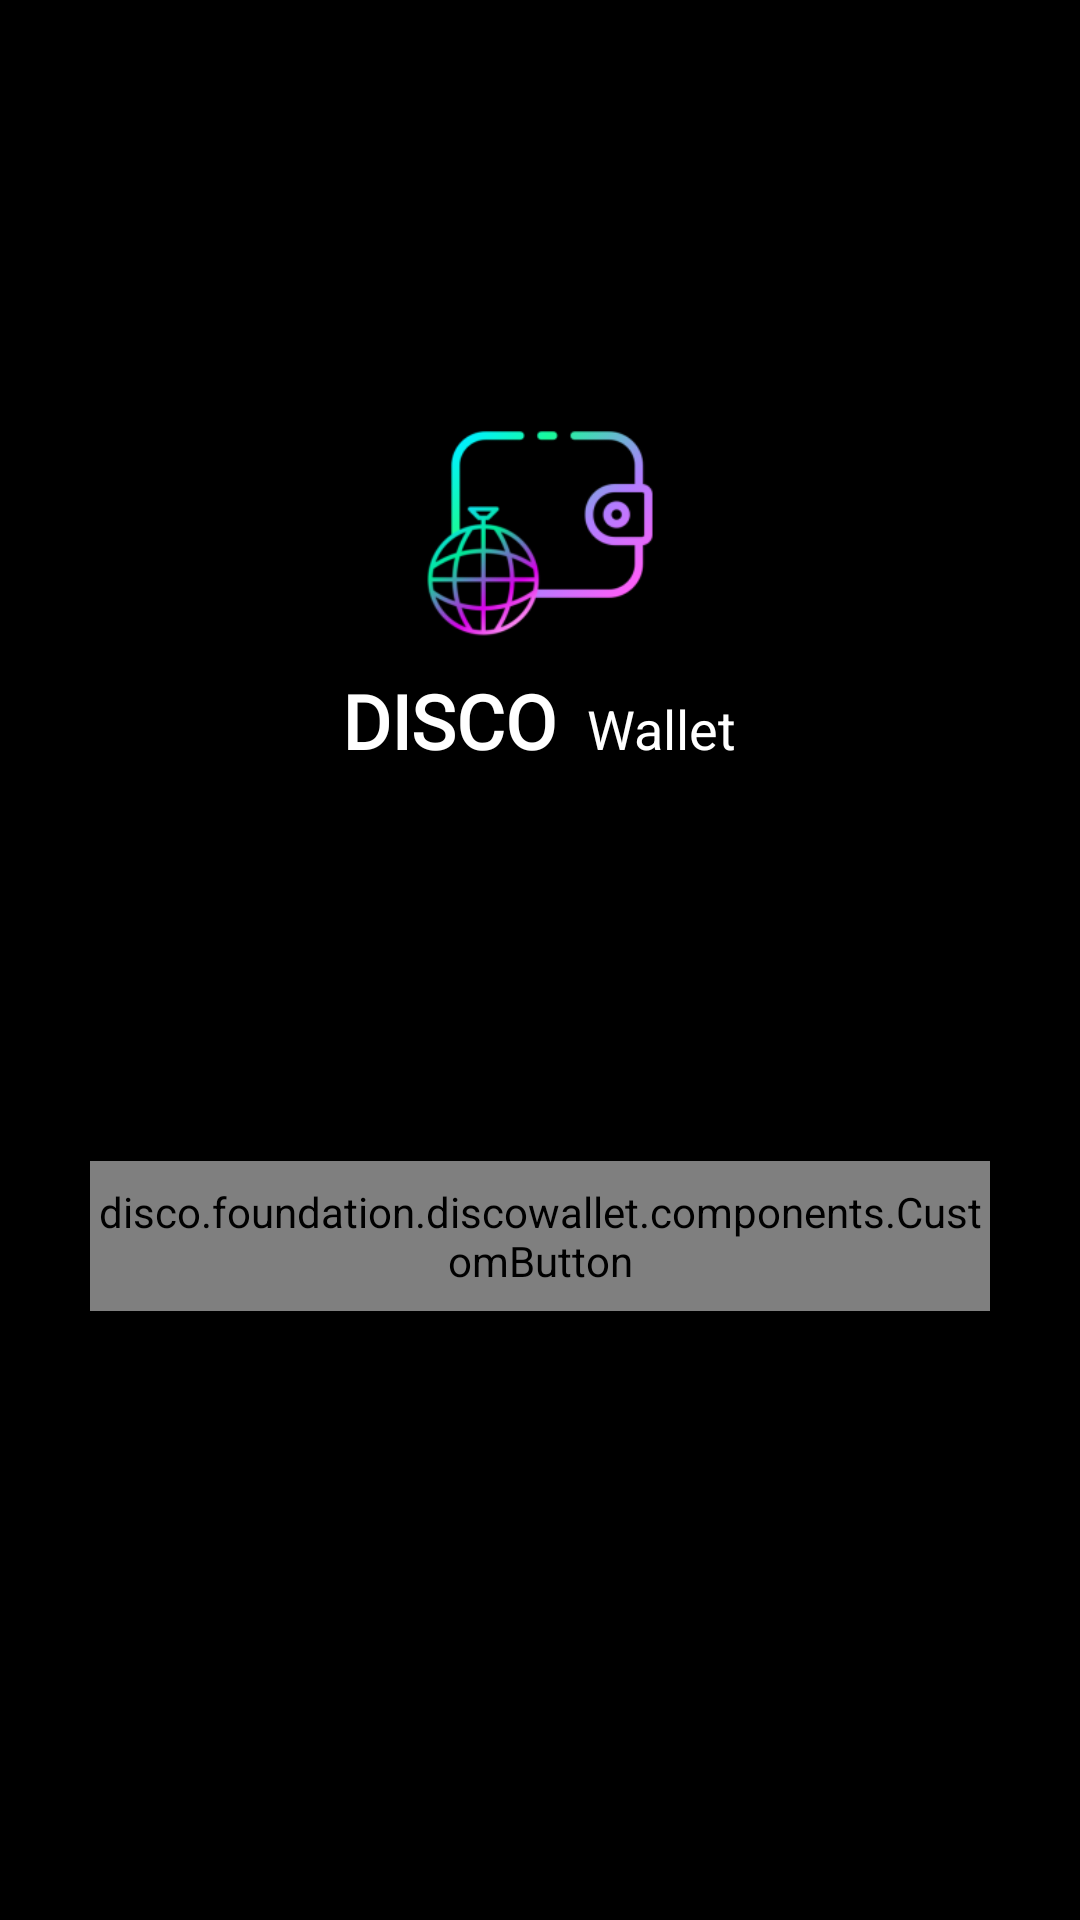

Android layout source for this screen:
<!-- AndroidManifest.xml: application theme Theme.DiscoWallet -->
<!-- res/layout/fragment_pay_fragment.xml -->
<?xml version="1.0" encoding="utf-8"?>
<androidx.constraintlayout.widget.ConstraintLayout
    xmlns:android="http://schemas.android.com/apk/res/android"
    xmlns:app="http://schemas.android.com/apk/res-auto"
    xmlns:tools="http://schemas.android.com/tools"
    android:layout_width="match_parent"
    android:layout_height="match_parent"
    android:background="@color/background"
    tools:context=".fragments.PayFragment">

    <LinearLayout
        android:layout_width="match_parent"
        android:layout_height="match_parent"
        android:gravity="center"
        android:orientation="vertical">

        <ImageView
            android:id="@+id/logo_image_view"
            android:layout_width="150dp"
            android:layout_height="150dp"
            android:layout_marginTop="-100dp"
            android:contentDescription="@string/app_name"
            android:src="@mipmap/ic_launcher_foreground" />


        <LinearLayout
            android:layout_width="match_parent"
            android:layout_height="wrap_content"
            android:layout_marginTop="-30dp">


            <TextView
                android:id="@+id/disco_text_view"
                android:layout_width="wrap_content"
                android:layout_height="wrap_content"
                android:layout_weight="1"
                android:fontFamily="@font/beon"
                android:text="@string/disco"
                android:textAlignment="textEnd"
                android:textColor="@color/white"
                android:textSize="25sp"
                android:textStyle="bold" />

            <Space
                android:layout_width="10dp"
                android:layout_height="10dp" />

            <TextView
                android:id="@+id/app_name_text_view"
                android:layout_width="wrap_content"
                android:layout_height="wrap_content"
                android:layout_weight="1"
                android:text="@string/wallet"
                android:textColor="@color/white"
                android:textSize="18sp" />
        </LinearLayout>

        <Space
            android:layout_width="10dp"
            android:layout_height="20dp" />

        <TextView
            android:id="@+id/info_text_view"
            android:layout_width="match_parent"
            android:layout_height="wrap_content"
            android:minHeight="100dp"
            android:padding="20dp"
            android:textAlignment="center"
            android:textColor="@color/white" />

        <Space
            android:layout_width="10dp"
            android:layout_height="10dp" />

        <disco.foundation.discowallet.components.CustomButton
            android:id="@+id/action_button"
            style="@style/PrimaryButton"
            app:color="@color/neon_pink"
            app:buttonText="@string/camera_qr"
            app:backgroundVector="@drawable/animated_pink_btn_border"/>
    </LinearLayout>

</androidx.constraintlayout.widget.ConstraintLayout>
<!-- resources referenced by this layout -->
<resources>
  <color name="background">#000000</color>
  <color name="neon_pink">#FF5EF9</color>
  <color name="white">#FFFFFFFF</color>
  <!-- drawable animated_pink_btn_border: vector/xml drawable (drawable, 2719 chars, omitted) -->
  <!-- mipmap ic_launcher_foreground: png bitmap (mipmap-hdpi, 7065 bytes) -->
  <string name="app_name">Disco Wallet</string>
  <string name="camera_qr" tools:ignore="ExtraTranslation">READ QR</string>
  <string name="disco">DISCO</string>
  <string name="wallet">Wallet</string>
  <style name="PrimaryButton">
          <item name="android:layout_width">300dp</item>
          <item name="android:layout_height">50dp</item>
          <item name="android:background">@color/background</item>
          <item name="android:padding">0dp</item>
          <item name="android:clickable">false</item>
          <item name="android:longClickable">true</item>
      </style>
  <style name="Theme.DiscoWallet" parent="Theme.MaterialComponents.DayNight.NoActionBar">
          
          <item name="colorPrimary">@color/background</item>
          <item name="colorPrimaryVariant">@color/background</item>
          <item name="colorOnPrimary">@color/white</item>
          
          <item name="colorSecondary">@color/neon_pink</item>
          <item name="colorSecondaryVariant">@color/neon_pink</item>
          <item name="colorOnSecondary">@color/background</item>
          
          <item name="android:statusBarColor" tools:targetApi="l">@color/background</item>
          <item name="android:navigationBarColor" tools:targetApi="l">@color/background</item>
          
      </style>
</resources>
